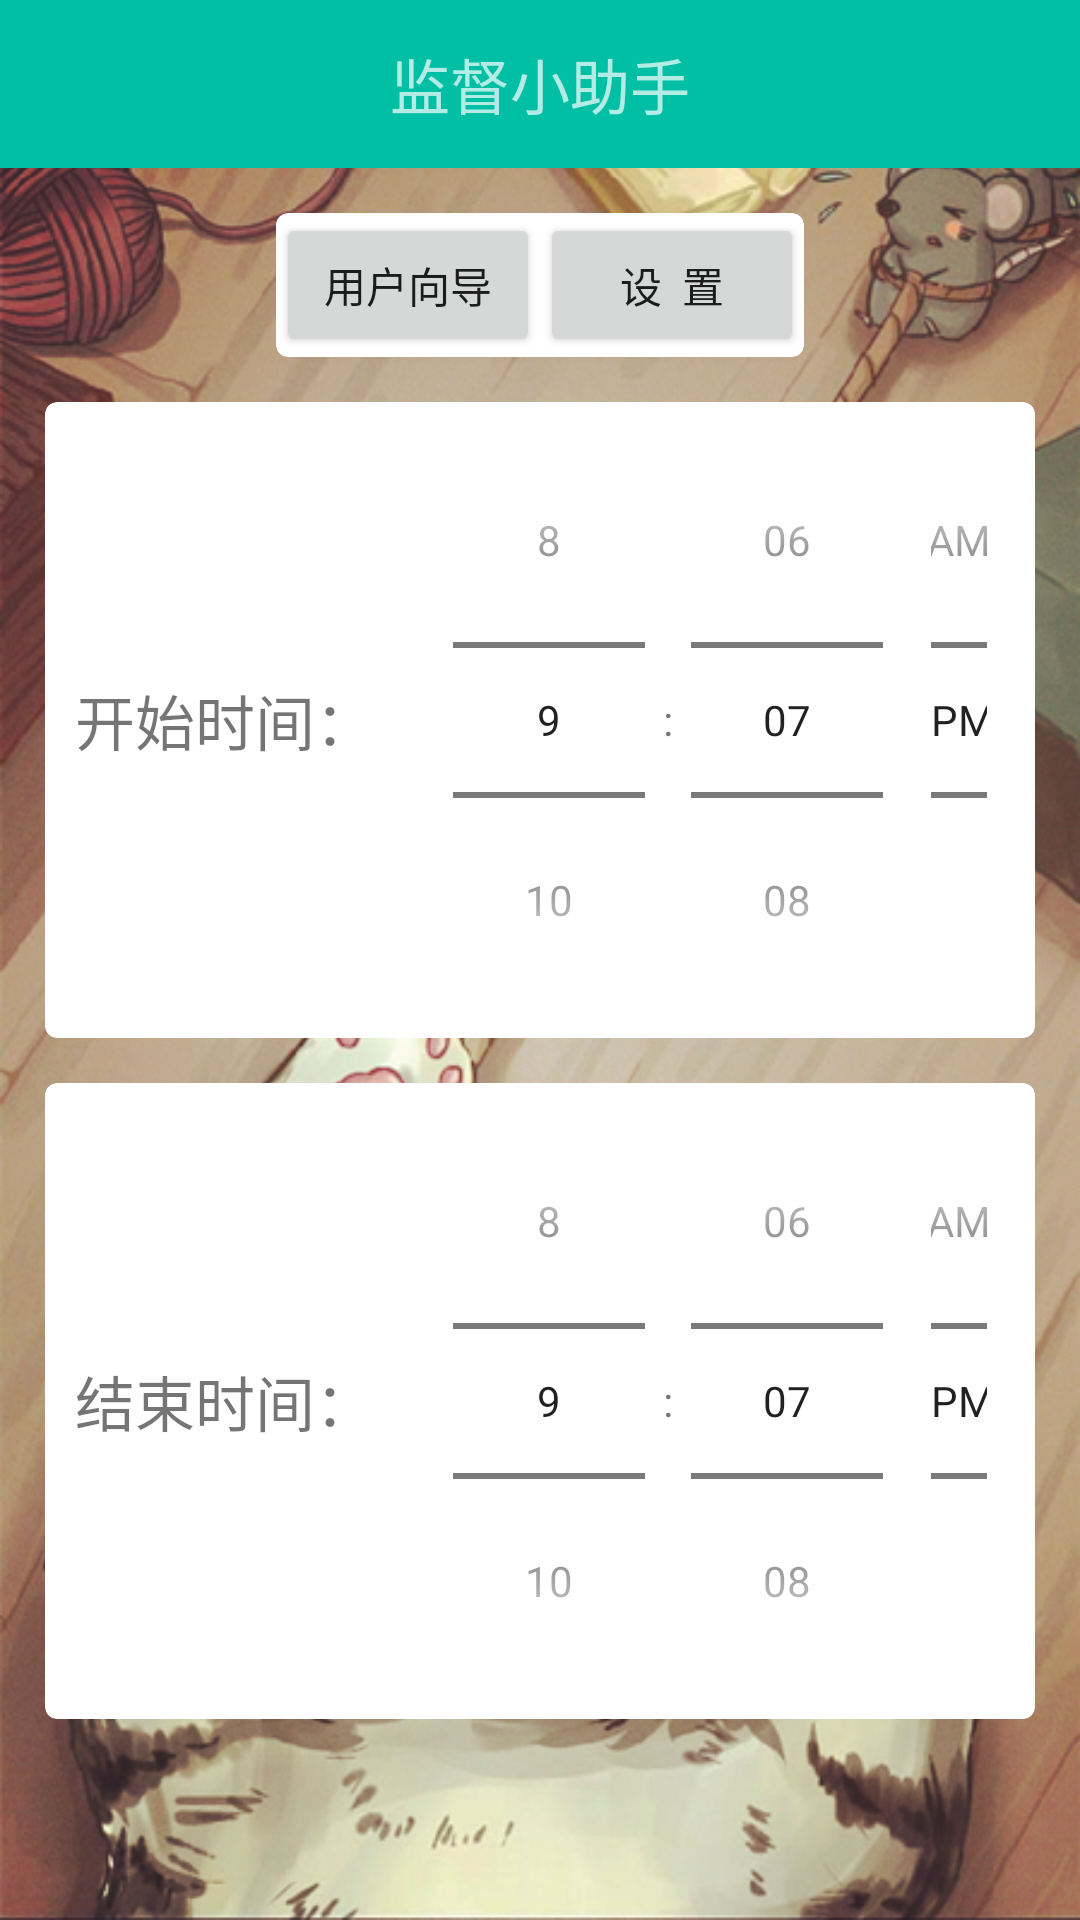

Write the Android layout XML for this screen, with the resource values it uses.
<!-- AndroidManifest.xml: application theme AppTheme -->
<!-- res/layout/activity_myy.xml -->
<?xml version="1.0" encoding="utf-8"?>
<LinearLayout xmlns:android="http://schemas.android.com/apk/res/android"
			  xmlns:app="http://schemas.android.com/apk/res-auto"
    android:layout_width="fill_parent"
    android:layout_height="fill_parent"
    android:orientation="vertical"
	android:background="@drawable/start1">
	<android.support.design.widget.AppBarLayout
		android:layout_width="match_parent"
		android:layout_height="wrap_content">
		<android.support.v7.widget.Toolbar
			android:id="@+id/note_data_toolbar"
			android:layout_width="match_parent"
			android:layout_height="?attr/actionBarSize"
			android:background="?attr/colorPrimary"
			android:theme="@style/ThemeOverlay.AppCompat.Dark.ActionBar"
			app:popupTheme="@style/ThemeOverlay.AppCompat.Light"
			app:layout_scrollFlags="scroll|enterAlways|snap">
			<TextView
				android:layout_width="wrap_content"
				android:layout_height="wrap_content"
				android:layout_gravity="center"
				android:text="监督小助手"
				android:textSize="20sp"/>
		</android.support.v7.widget.Toolbar>
	</android.support.design.widget.AppBarLayout>
	<android.support.v7.widget.CardView
		android:layout_width="wrap_content"
		android:layout_height="wrap_content"
		android:layout_gravity="center_horizontal"
		android:layout_marginLeft="15dp"
		android:layout_marginRight="15dp"
		android:layout_marginTop="15dp"
		app:cardCornerRadius="4dp">
		<LinearLayout
			android:layout_width="wrap_content"
			android:layout_height="wrap_content"
			android:layout_gravity="center_horizontal">
			<Button
				android:id="@+id/userButton"
				android:layout_width="wrap_content"
				android:layout_height="wrap_content"
				android:text="用户向导"/>

			<Button
				android:layout_width="wrap_content"
				android:layout_height="wrap_content"
				android:text="设  置"
				android:id="@+id/button" />
		</LinearLayout>
	</android.support.v7.widget.CardView>


	<android.support.v7.widget.CardView
		android:layout_width="wrap_content"
		android:layout_height="wrap_content"
		android:layout_gravity="center_horizontal"
		android:background="#8000"
		android:layout_marginLeft="15dp"
		android:layout_marginRight="15dp"
		android:layout_marginTop="15dp"
		app:cardCornerRadius="4dp">
		<LinearLayout
			android:layout_width="wrap_content"
			android:layout_height="wrap_content"

			android:orientation="horizontal" >
			<TextView android:id="@+id/start"
					  android:layout_height="wrap_content"
					  android:layout_width="wrap_content"
					  android:layout_gravity="center_vertical"
					  android:layout_margin="10dp"
					  android:textSize="20sp"
					  android:text="开始时间："/>
			<TimePicker
				android:id="@+id/mTimPicker"
				android:layout_width="wrap_content"
				android:layout_height="wrap_content"
				android:timePickerMode="spinner"/>
		</LinearLayout>
	</android.support.v7.widget.CardView>

	<android.support.v7.widget.CardView
		android:layout_width="wrap_content"
		android:layout_height="wrap_content"
		android:layout_gravity="center_horizontal"
		android:layout_marginLeft="15dp"
		android:layout_marginRight="15dp"
		android:layout_marginTop="15dp"
		app:cardCornerRadius="4dp">
		<LinearLayout
			android:layout_width="wrap_content"
			android:layout_height="wrap_content"
			android:orientation="horizontal" >
			<TextView android:id="@+id/end"
					  android:layout_height="wrap_content"
					  android:layout_width="wrap_content"
					  android:layout_margin="10dp"
					  android:layout_gravity="center_vertical"
					  android:textSize="20sp"
					  android:text="结束时间：" />
			<TimePicker
				android:id="@+id/mTimPicker2"
				android:layout_width="fill_parent"
				android:layout_height="wrap_content"
				android:timePickerMode="spinner"/>
		</LinearLayout>

	</android.support.v7.widget.CardView>


</LinearLayout>
<!-- resources referenced by this layout -->
<resources>
  <!-- drawable start1: png bitmap (drawable, 791729 bytes) -->
  <style name="AppTheme" parent="Theme.AppCompat.Light.NoActionBar">
          
          <item name="colorPrimary">@color/colorPrimary</item>
          <item name="colorPrimaryDark">@color/colorPrimaryDark</item>
          <item name="colorAccent">@color/colorAccent</item>
      </style>
  <color name="colorPrimary">#00bfa5</color>
  <color name="colorPrimaryDark">#00796b</color>
  <color name="colorAccent">#26a69a</color>
</resources>
